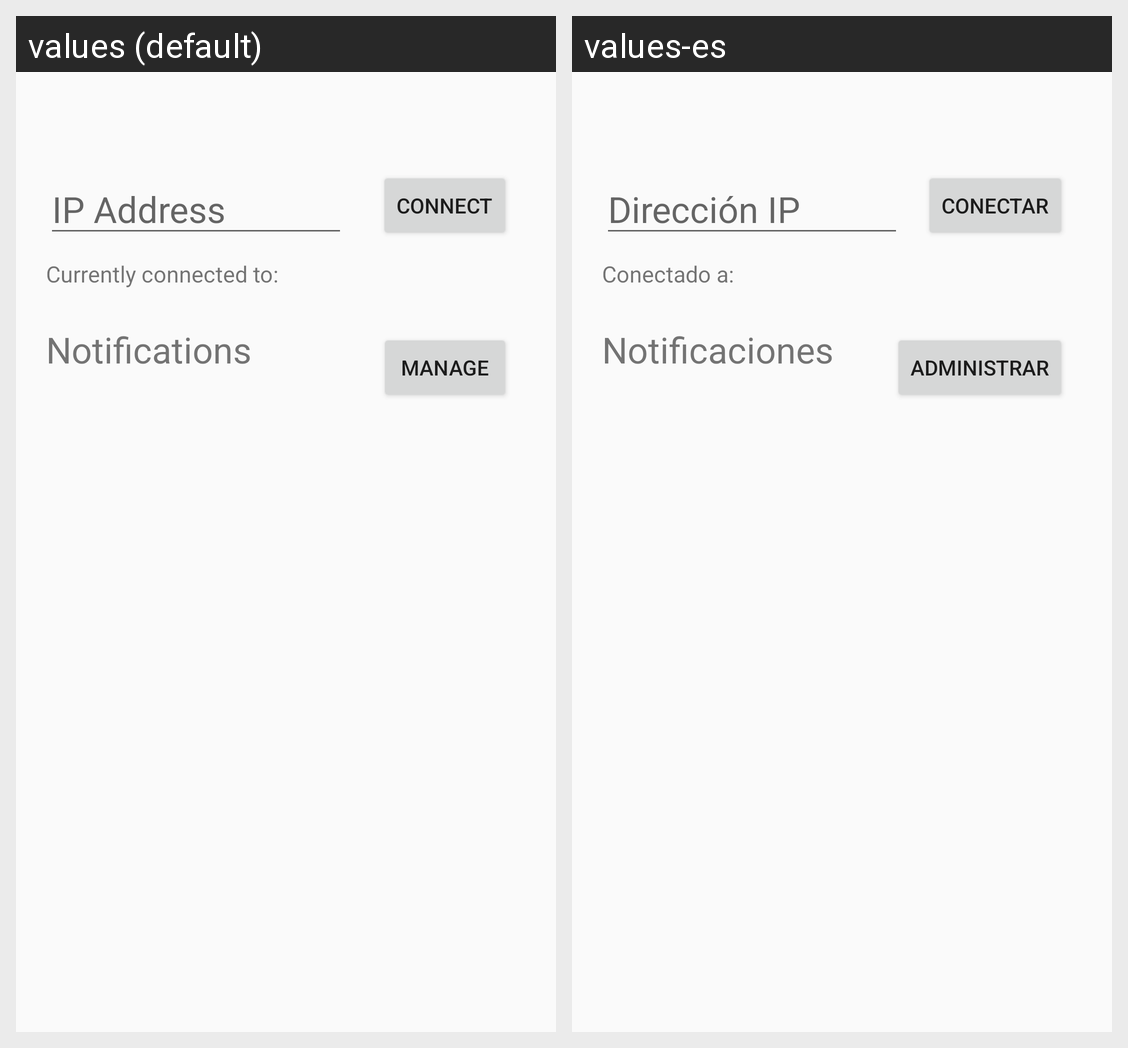

Locale-by-locale string values for the Android screen shown in this grid:
Android screen res/layout/activity_settings.xml rendered under 2 locales, left to right: values (default), values-es. Device: Nexus 5 (rendered at 1080×1920; each locale shown at half size, 540×960, under a caption strip naming it); theme AppTheme.
Strings drawn on this screen, with the default value and each locale's value (text and hints the layout hard-codes, and strings that could not be matched under every locale, appear in the picture but are not listed):

settings_IPAddress
  values: IP Address
  values-es: Dirección IP

settings_IPAddress_active
  values: Currently connected to:
  values-es: Conectado a:

settings_IPAddress_button
  values: Connect
  values-es: Conectar

settings_notifications
  values: Notifications
  values-es: Notificaciones

settings_Notifications_button
  values: Manage
  values-es: Administrar
